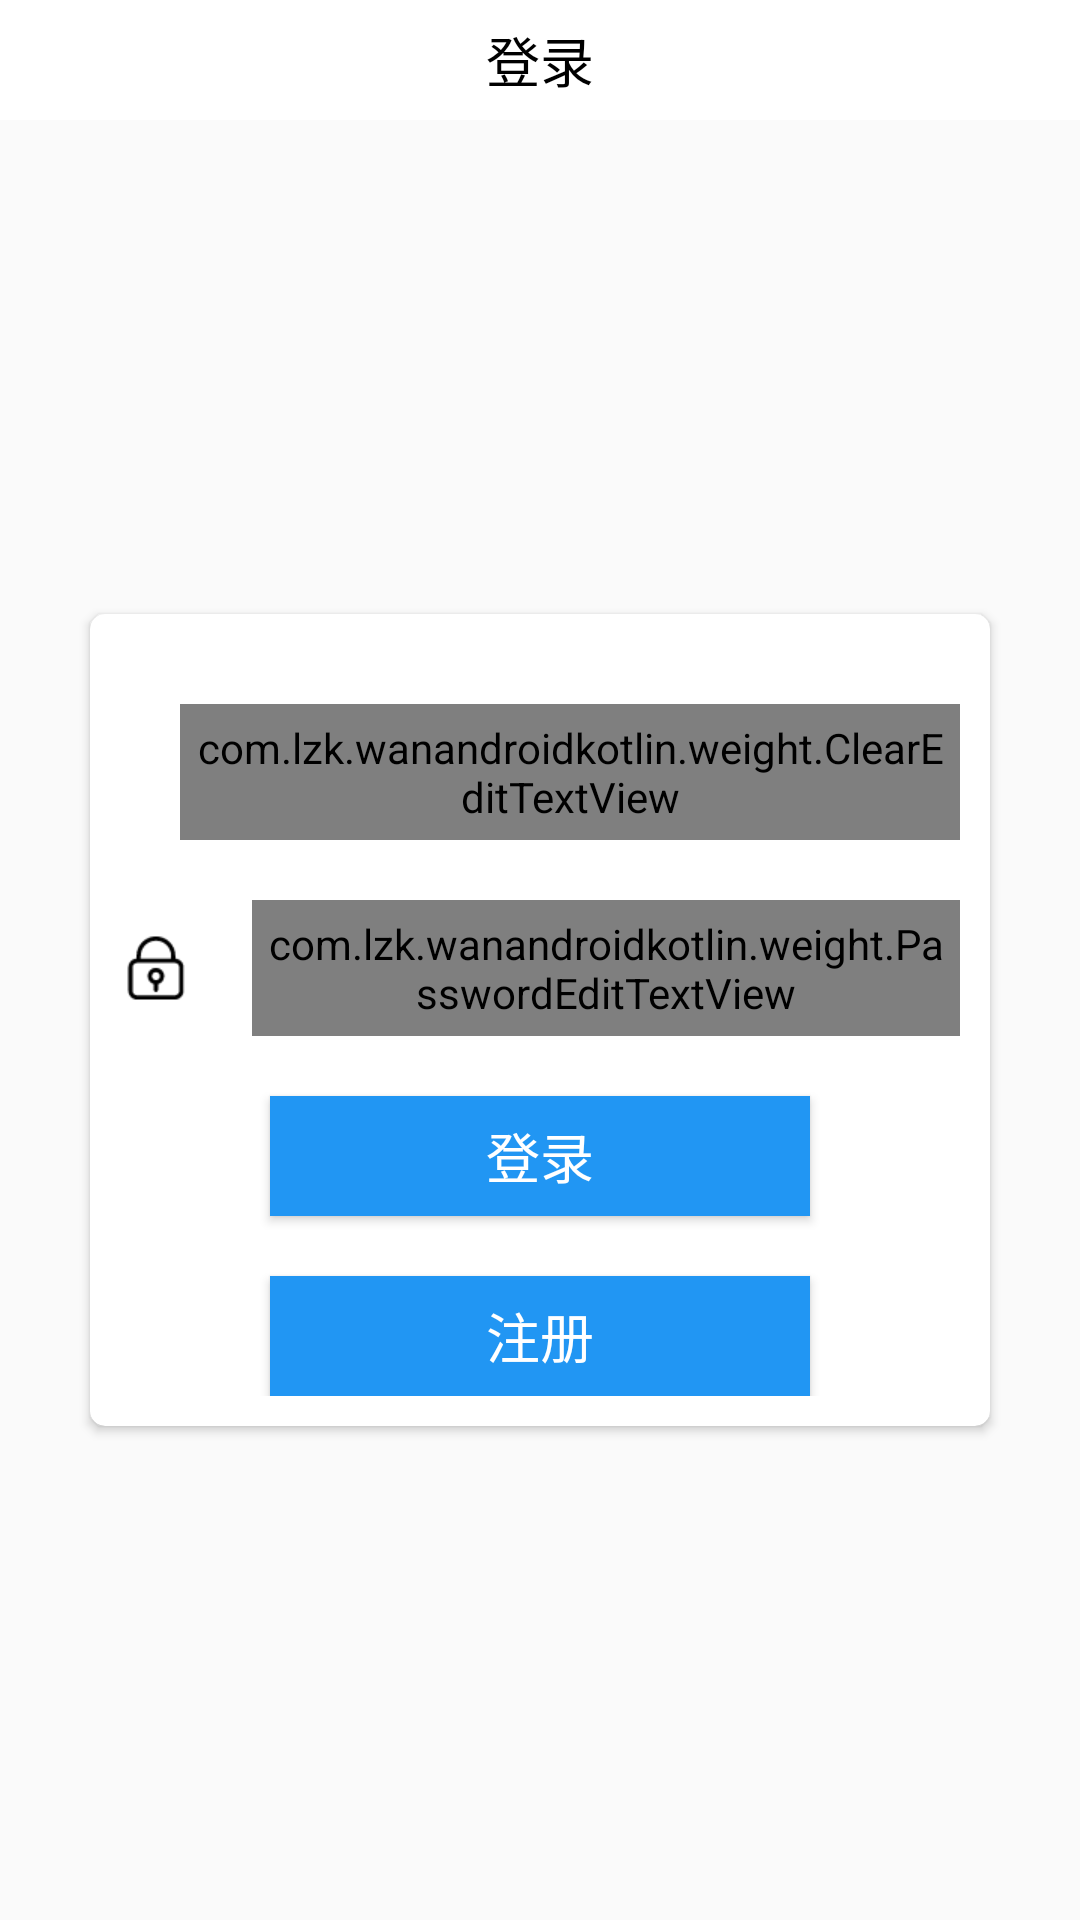

Write the Android layout XML for this screen, with the resource values it uses.
<!-- AndroidManifest.xml: application theme AppTheme -->
<!-- res/layout/activity_login.xml -->
<?xml version="1.0" encoding="utf-8"?>
<LinearLayout xmlns:android="http://schemas.android.com/apk/res/android"
    xmlns:app="http://schemas.android.com/apk/res-auto"
    xmlns:tools="http://schemas.android.com/tools"
    android:orientation="vertical"
    android:layout_width="match_parent"
    android:layout_height="match_parent"
    tools:context=".ui.user.LoginActivity">
    <androidx.appcompat.widget.Toolbar
        android:id="@+id/login_toolbar"
        android:layout_width="match_parent"
        android:layout_height="@dimen/toolbar_height"
        app:contentInsetRight="0dp"
        android:background="@color/default_background">
        <TextView
            android:layout_width="wrap_content"
            android:layout_height="wrap_content"
            android:layout_gravity="center"
            android:textSize="@dimen/title_text_size"
            android:textColor="@color/default_primary"
            android:text="@string/login"/>
    </androidx.appcompat.widget.Toolbar>
    <FrameLayout
        android:layout_width="match_parent"
        android:layout_height="match_parent">

        <androidx.cardview.widget.CardView
            android:layout_width="match_parent"
            android:layout_height="wrap_content"
            app:cardCornerRadius="5dp"
            android:elevation="5dp"
            android:layout_marginStart="30dp"
            android:layout_marginEnd="30dp"
            android:layout_gravity="center">
            <LinearLayout
                android:orientation="vertical"
                android:layout_width="match_parent"
                android:layout_height="wrap_content"
                android:gravity="center_horizontal"
                android:padding="10dp">
                <ImageView
                    android:layout_width="wrap_content"
                    android:layout_height="wrap_content"
                    android:src="@mipmap/ic_launcher"
                    />
                <LinearLayout
                    android:orientation="horizontal"
                    android:layout_width="match_parent"
                    android:layout_height="wrap_content"
                    android:gravity="center_vertical"
                    android:layout_marginTop="20dp"
                    >
                    <ImageView
                        android:layout_width="wrap_content"
                        android:layout_height="wrap_content"
                        android:src="@drawable/ic_username"
                        android:layout_marginEnd="20dp"/>
                    <com.lzk.wanandroidkotlin.weight.ClearEditTextView
                        android:id="@+id/login_username_et"
                        android:layout_width="match_parent"
                        android:layout_height="wrap_content"
                        android:background="@null"
                        android:hint="@string/username"
                        android:textColorHint="@color/default_light"
                        android:padding="5dp"
                        android:textSize="@dimen/title_text_size"
                        android:textColor="@color/default_primary"
                        />
                </LinearLayout>
                <LinearLayout
                    android:orientation="horizontal"
                    android:layout_width="match_parent"
                    android:layout_height="wrap_content"
                    android:gravity="center_vertical"
                    android:layout_marginTop="20dp">
                    <ImageView
                        android:layout_width="wrap_content"
                        android:layout_height="wrap_content"
                        android:src="@drawable/ic_password"
                        android:layout_marginEnd="20dp"/>
                    <com.lzk.wanandroidkotlin.weight.PasswordEditTextView
                        android:id="@+id/login_password_et"
                        android:layout_width="match_parent"
                        android:layout_height="wrap_content"
                        android:background="@null"
                        android:hint="@string/password"
                        android:textColorHint="@color/default_light"
                        android:padding="5dp"
                        android:textSize="@dimen/title_text_size"
                        android:textColor="@color/default_primary"
                        android:inputType="textPassword"
                        />
                </LinearLayout>
                <Button
                    android:id="@+id/login_btn"
                    android:layout_width="match_parent"
                    android:layout_height="40dp"
                    android:text="@string/login"
                    android:layout_marginStart="50dp"
                    android:layout_marginEnd="50dp"
                    android:textColor="@color/default_background"
                    android:textSize="@dimen/title_text_size"
                    android:layout_marginTop="20dp"
                    android:background="@color/secondary_background"/>
                <Button
                    android:id="@+id/login_register_btn"
                    android:layout_width="match_parent"
                    android:layout_height="40dp"
                    android:text="@string/register"
                    android:layout_marginStart="50dp"
                    android:layout_marginEnd="50dp"
                    android:textColor="@color/default_background"
                    android:textSize="@dimen/title_text_size"
                    android:layout_marginTop="20dp"
                    android:background="@color/secondary_background"/>
            </LinearLayout>
        </androidx.cardview.widget.CardView>
    </FrameLayout>
</LinearLayout>
<!-- resources referenced by this layout -->
<resources>
  <color name="default_background">#ffffff</color>
  <color name="default_light">#8a8a8a</color>
  <color name="default_primary">#000000</color>
  <color name="secondary_background">#2196F3</color>
  <dimen name="title_text_size">18sp</dimen>
  <dimen name="toolbar_height">40dp</dimen>
  <!-- drawable ic_password: png bitmap (drawable-xhdpi, 845 bytes) -->
  <string name="login">登录</string>
  <string name="password">密码</string>
  <string name="register">注册</string>
  <string name="username">用户名</string>
  <style name="AppTheme" parent="Theme.AppCompat.Light.NoActionBar">
          
          <item name="colorPrimary">@color/colorPrimary</item>
          <item name="colorPrimaryDark">@color/colorPrimaryDark</item>
          <item name="colorAccent">@color/colorAccent</item>
      </style>
  <color name="colorPrimary">#000000</color>
  <color name="colorPrimaryDark">#000000</color>
  <color name="colorAccent">#8a8a8a</color>
</resources>
